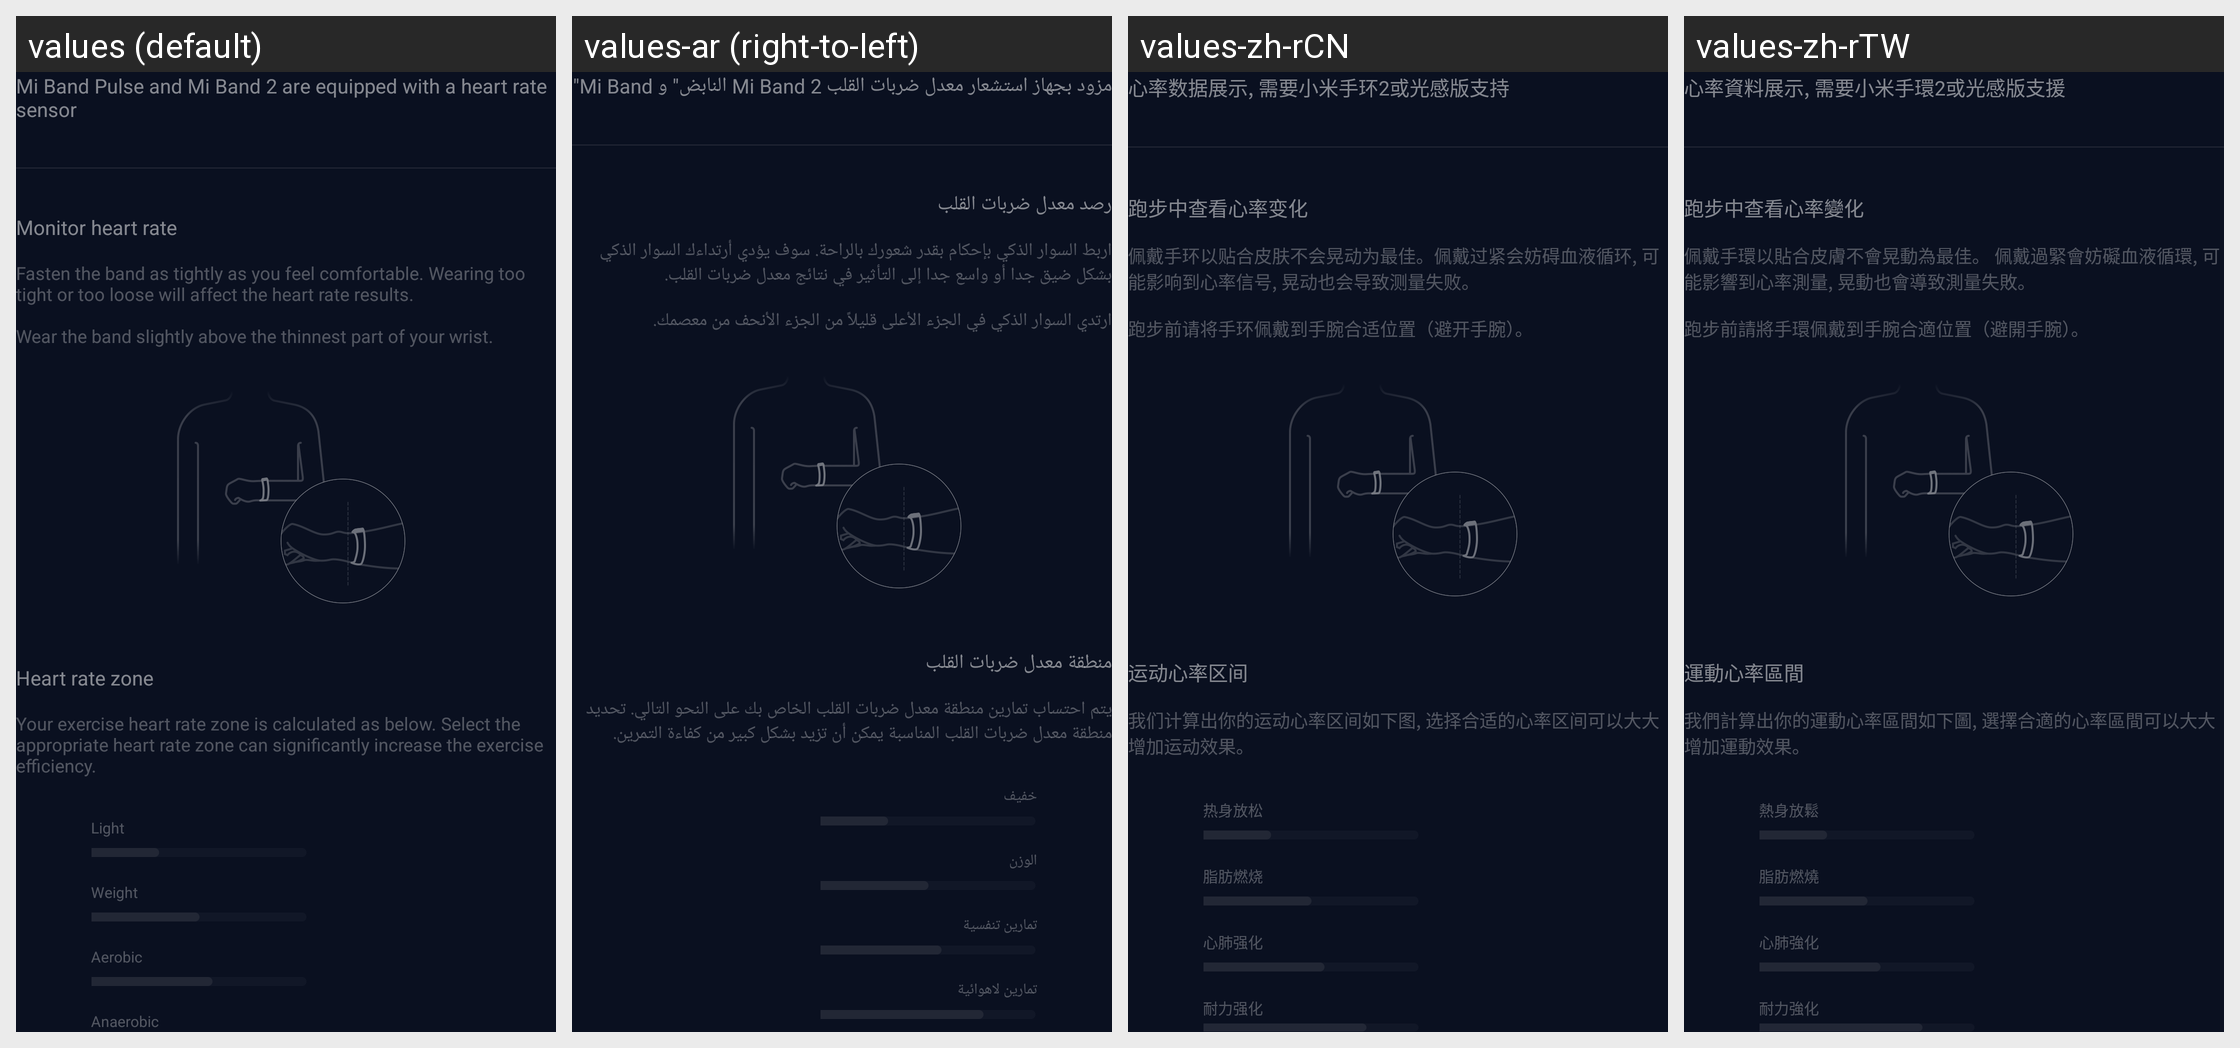

The Android screen above is rendered under several locales of the same app. Produce the string resources it draws, with the default and per-locale values.
Android screen res/layout/layout_help_heart_rate_detail.xml rendered under 4 locales, left to right: values (default), values-ar (right-to-left), values-zh-rCN, values-zh-rTW. Device: Nexus 5 (rendered at 1080×1920; each locale shown at half size, 540×960, under a caption strip naming it); theme FullScreenStyle.
Other locales in the repository, not shown: values-af, values-am, values-az-rAZ, values-bn, values-ca, values-cs, values-da, values-de, values-en-rAU, values-en-rGB, values-en-rIN, values-en-rSS, values-es, values-es-rES, values-es-rUS, values-et-rEE, values-eu-rES, values-fa, values-fa-rIR, values-fi, values-fr, values-fr-rCA, values-gl-rES, values-gu, values-gu-rIN, values-ha-rNG, values-hr, values-hu, values-hy-rAM, values-in, values-is-rIS, values-it, values-iw, values-iw-rIL, values-ja, values-ka-rGE, values-kk-rKZ, values-km-rKH, values-kn, values-ko, values-ky-rKG, values-lo-rLA, values-lt, values-lv, values-mk-rMK, values-ml, values-mn-rMN, values-mr, values-ms, values-ms-rMY, values-nb, values-ne-rIN, values-ne-rNP, values-nl, values-or-rIN, values-pa, values-pl, values-pt, values-pt-rBR, values-pt-rPT, values-ro, values-si-rLK, values-sk, values-sl, values-sq-rAL, values-sr, values-sv, values-sw, values-ta, values-te, values-tl, values-tr, values-ur, values-ur-rIN, values-ur-rPK, values-uz-rUZ, values-vi, values-zh-rHK, values-zu.
Strings drawn on this screen, with the default value and each locale's value (text and hints the layout hard-codes, and strings that could not be matched under every locale, appear in the picture but are not listed):

running_help_heart_rate_display_prompt
  values: Mi Band Pulse and Mi Band 2 are equipped with a heart rate sensor
  values-ar: "Mi Band النابض" و Mi Band 2 مزود بجهاز استشعار معدل ضربات القلب
  values-zh-rCN: 心率数据展示, 需要小米手环2或光感版支持
  values-zh-rTW: 心率資料展示, 需要小米手環2或光感版支援

running_help_heart_rate_display_change_title
  values: Monitor heart rate
  values-ar: رصد معدل ضربات القلب
  values-zh-rCN: 跑步中查看心率变化
  values-zh-rTW: 跑步中查看心率變化

running_help_heart_rate_display_change_desc
  values: Fasten the band as tightly as you feel comfortable. Wearing too tight or too loose will affect the heart rate results.
      
      Wear the band slightly above the thinnest part of your wrist.
  values-ar: اربط السوار الذكي بإحكام بقدر شعورك بالراحة. سوف يؤدي أرتداءك السوار الذكي بشكل ضيق جدا أو واسع جدا إلى التأثير في نتائج معدل ضربات القلب.
      
      ارتدي السوار الذكي في الجزء الأعلى قليلاً من الجزء الأنحف من معصمك.
  values-zh-rCN: 佩戴手环以贴合皮肤不会晃动为最佳。佩戴过紧会妨碍血液循环, 可能影响到心率信号, 晃动也会导致测量失败。
      
      跑步前请将手环佩戴到手腕合适位置（避开手腕）。
  values-zh-rTW: 佩戴手環以貼合皮膚不會晃動為最佳。 佩戴過緊會妨礙血液循環, 可能影響到心率測量, 晃動也會導致測量失敗。 
      
      跑步前請將手環佩戴到手腕合適位置（避開手腕）。

running_help_heart_rate_range_title
  values: Heart rate zone
  values-ar: منطقة معدل ضربات القلب
  values-zh-rCN: 运动心率区间
  values-zh-rTW: 運動心率區間

running_help_heart_rate_range_desc
  values: Your exercise heart rate zone is calculated as below. Select the appropriate heart rate zone can significantly increase the exercise efficiency.
  values-ar: يتم احتساب تمارين منطقة معدل ضربات القلب الخاص بك على النحو التالي. تحديد منطقة معدل ضربات القلب المناسبة يمكن أن تزيد بشكل كبير من كفاءة التمرين.
  values-zh-rCN: 我们计算出你的运动心率区间如下图, 选择合适的心率区间可以大大增加运动效果。
  values-zh-rTW: 我們計算出你的運動心率區間如下圖, 選擇合適的心率區間可以大大增加運動效果。

running_help_heart_rate_range_warm_up_relax
  values: Light
  values-ar: خفيف
  values-zh-rCN: 热身放松
  values-zh-rTW: 熱身放鬆

running_help_heart_rate_range_fat_burning
  values: Weight
  values-ar: الوزن
  values-zh-rCN: 脂肪燃烧
  values-zh-rTW: 脂肪燃燒

running_help_heart_rate_range_heart_lung_strengthen
  values: Aerobic
  values-ar: تمارين تنفسية
  values-zh-rCN: 心肺强化
  values-zh-rTW: 心肺強化

running_help_heart_rate_range_stamina_strengthen
  values: Anaerobic
  values-ar: تمارين لاهوائية
  values-zh-rCN: 耐力强化
  values-zh-rTW: 耐力強化
